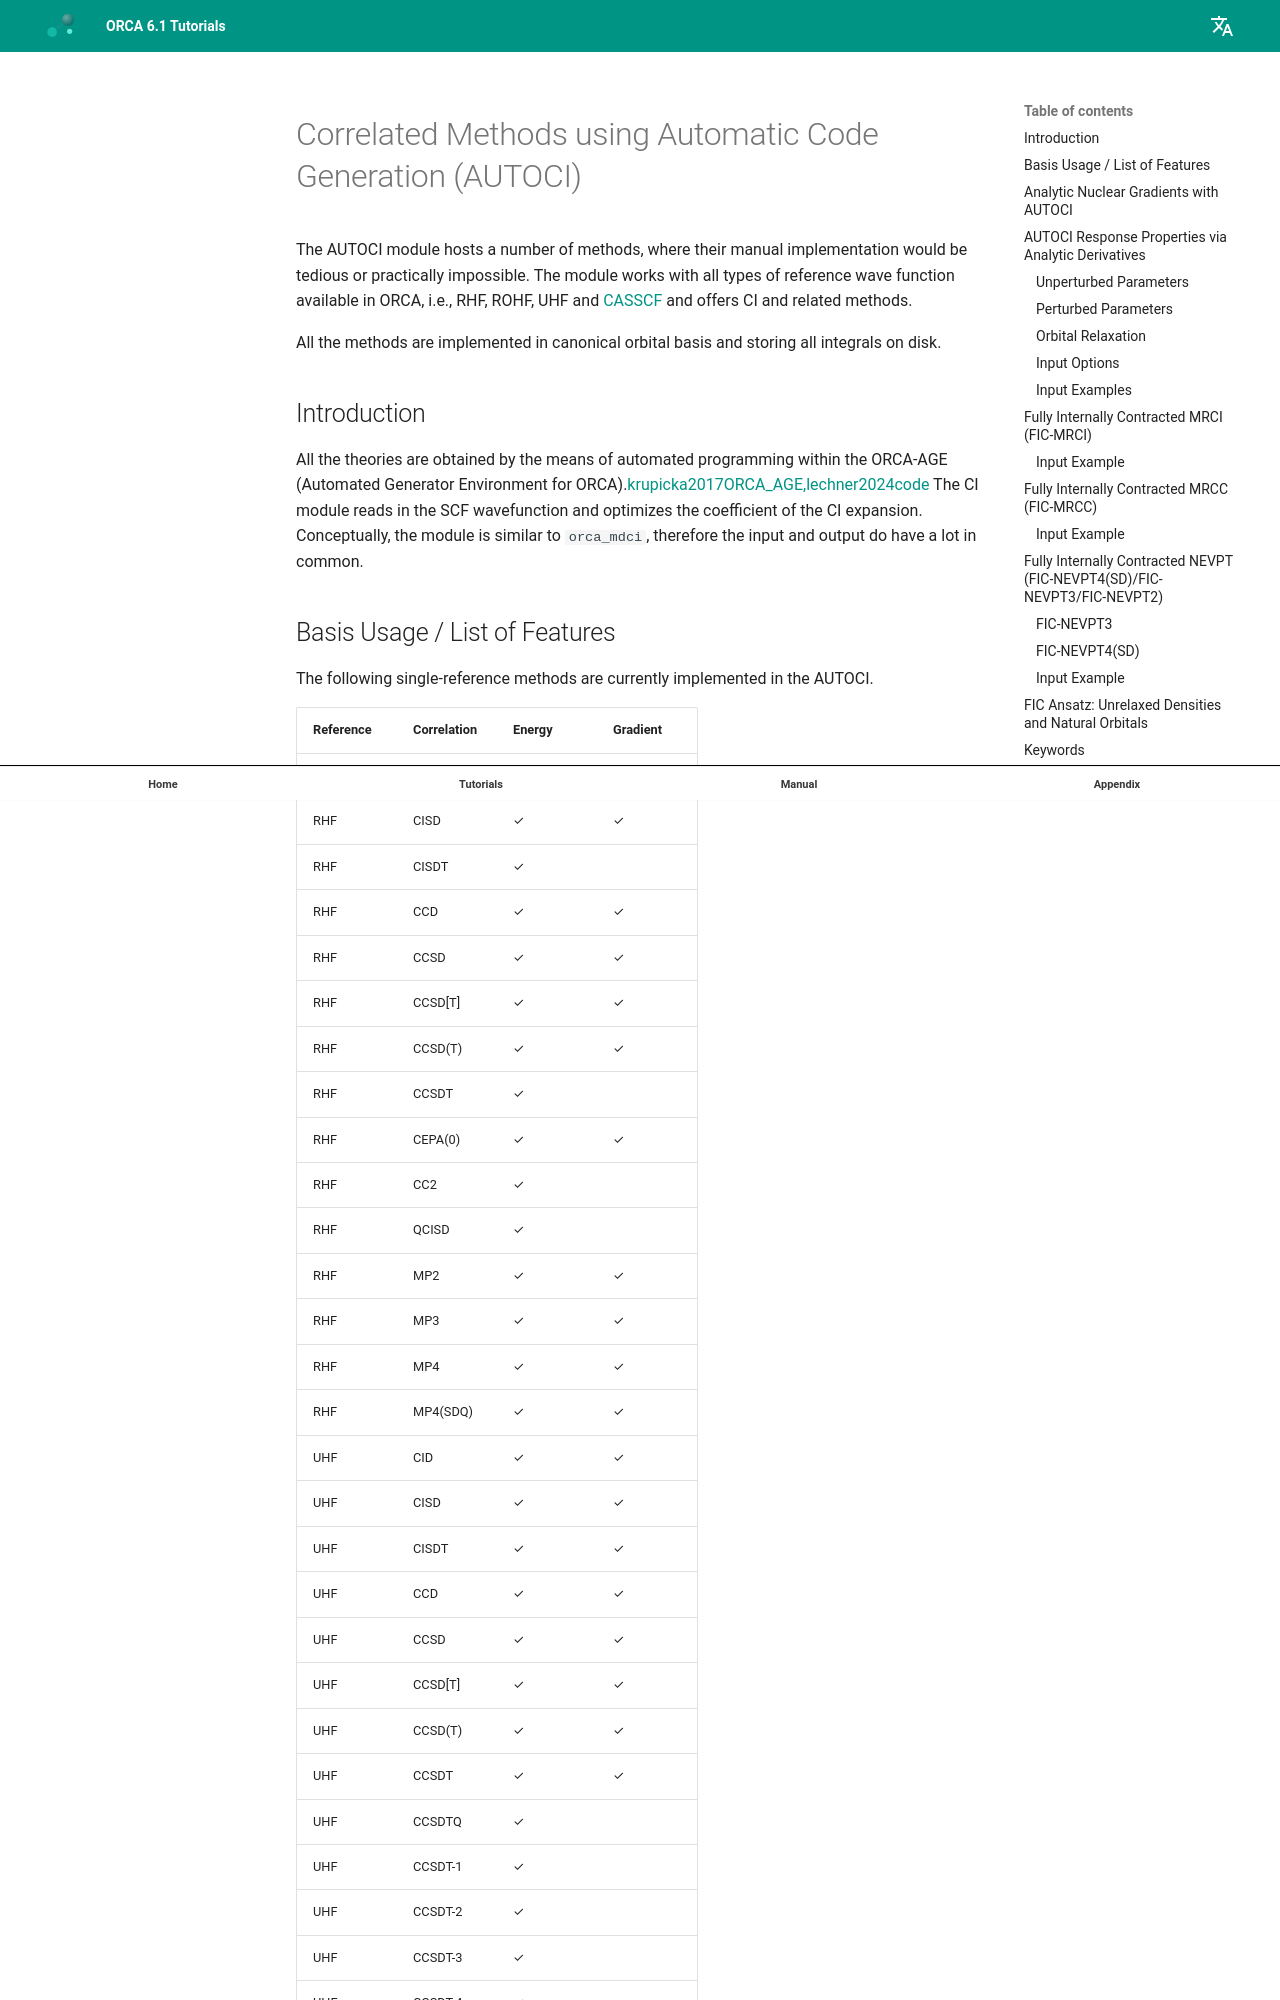

repository: wxyhgk/orca-docs · page: manual/contents/modelchemistries/autoci/index.html · generator: mkdocs



<a id="sec:modelchemistries.autoci"></a>
# Correlated Methods using Automatic Code Generation (AUTOCI)

The AUTOCI module hosts a number of methods, where their
manual implementation would be tedious or practically
impossible. The module works with all types of reference wave function
available in ORCA, i.e., RHF, ROHF, UHF and [CASSCF](CASSCF.md#sec:modelchemistries.casscf) and offers CI and
related methods.

All the methods are implemented in
canonical orbital basis and storing all integrals on disk.

<a id="sec:modelchemistries.autoci.introduction"></a>
## Introduction

All the theories are obtained by the means of automated programming
within the ORCA-AGE (Automated Generator Environment for ORCA).[krupicka2017ORCA_AGE,lechner2024code](../../bibliography.md) The CI
module reads in the SCF wavefunction and optimizes the coefficient of
the CI expansion. Conceptually, the module is similar to `orca_mdci`,
therefore the input and output do have a lot in common.

<a id="sec:modelchemistries.autoci.available"></a>
